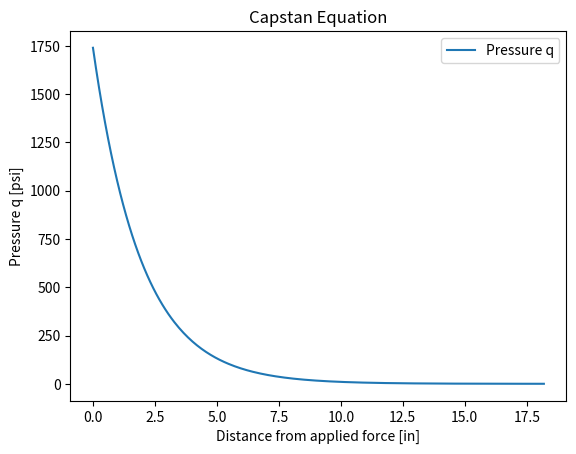

Here is the Python script that generated this plot:
# Import plotting modules
import matplotlib.pyplot as plt
import numpy as np

# Define Parameters
d_tether = 15.3/25.4
L_tether = (410*1000)/25.4
P_metric = 51.264   # force P kN
SF = 1.5          # safety factor
S_y = 36259.4       # Yield strength 250 MPa
E_y = 2.9*10**7   # Youngs modulus 200GPa
v = 0.3           # poissons ratio
rho = 0.284     # density of steel lb/in^3
# D_min = 10
# D_max = 50
P = 224.81*P_metric

# Length Calculation for Drum Length
# len_vect = abs(D_max-D_min)+1
D = 22

D_p1 = D+d_tether
D_p2 = D_p1+d_tether
L_p1 = np.pi*D_p1
L_p2 = np.pi*D_p2

n_wraps = L_tether/(L_p1+L_p2)
SG = 1.01
l = SG*n_wraps*d_tether
l_ws = SG*d_tether
mu = 0.05
wraps = np.arange(0, 30, 0.1)

T_cap = P*np.exp(-mu*2*np.pi*wraps)

q = 2*T_cap/(D*d_tether)
x_0 = SG * d_tether * wraps

# Plot 1 : and l vs t
plt.figure(1)
plt.plot(x_0, q, label='Pressure q')
plt.legend()
plt.title('Capstan Equation')
plt.xlabel('Distance from applied force [in]')
plt.ylabel('Pressure q [psi]')
plt.savefig('Figures\Cap.png')
plt.show()

Q_Exp = np.asarray([x_0, q])
np.savetxt('Data\DistLoadCap.csv', np.transpose(Q_Exp), delimiter=",")







